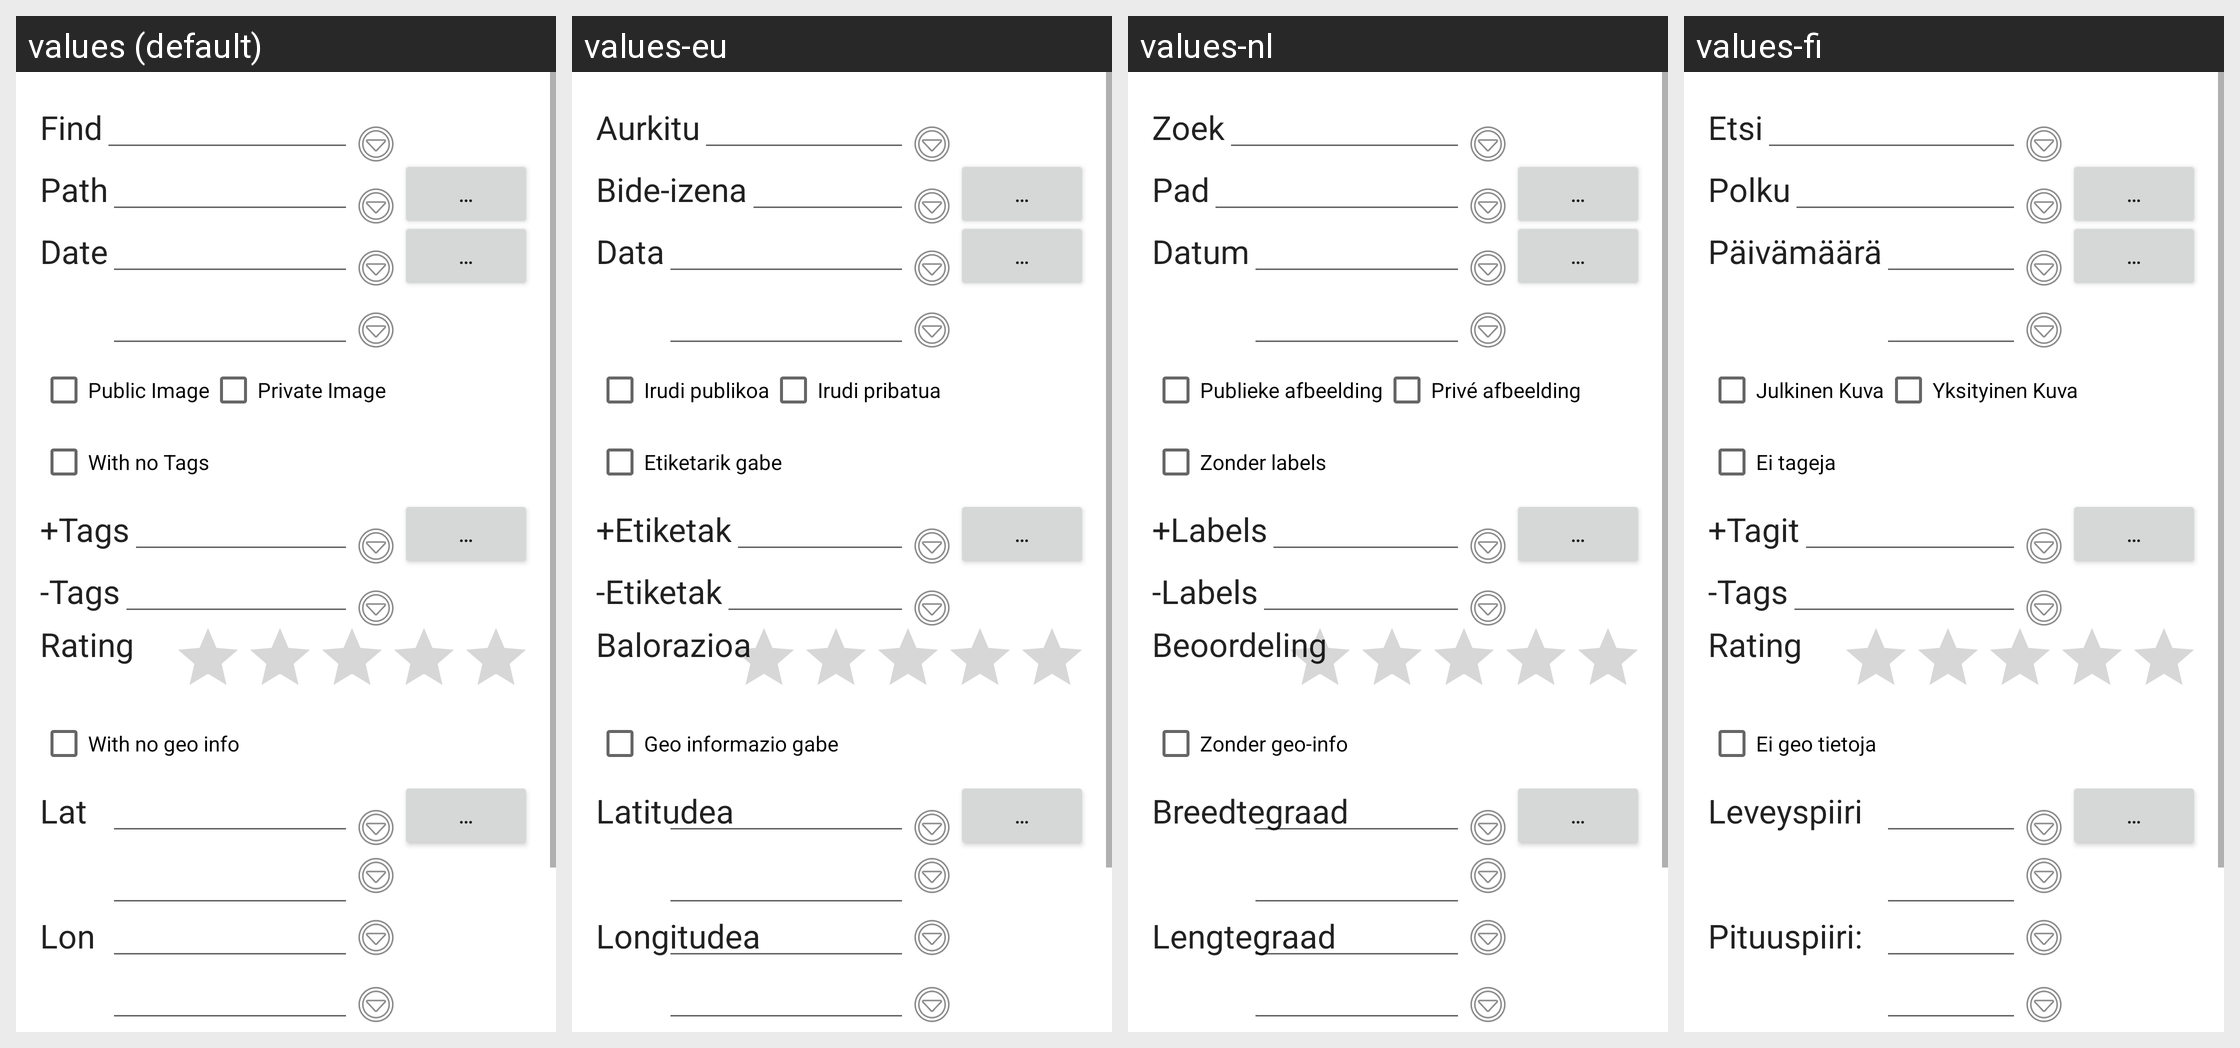

Strings drawn on this Android screen and how each of the app's shown locales translates them:
Android screen res/layout/activity_gallery_filter.xml rendered under 4 locales, left to right: values (default), values-eu, values-nl, values-fi. Device: Nexus 5 (rendered at 1080×1920; each locale shown at half size, 540×960, under a caption strip naming it); theme AppTheme.
Other locales in the repository, not shown: values-ar, values-da, values-de, values-es, values-fr, values-hi, values-in, values-it, values-ja, values-pl, values-pt-rBR, values-ro, values-ru, values-tr, values-uk, values-zh-rCN, values-zh-rTW, values-zz.
Strings drawn on this screen, with the default value and each locale's value (text and hints the layout hard-codes, and strings that could not be matched under every locale, appear in the picture but are not listed):

btn_popup
  values: …
  values-eu: …  [not translated; the default value is used]
  values-nl: …  [not translated; the default value is used]
  values-fi: …  [not translated; the default value is used]

lbl_any
  values: Find
  values-eu: Aurkitu
  values-nl: Zoek
  values-fi: Etsi

lbl_path
  values: Path
  values-eu: Bide-izena
  values-nl: Pad
  values-fi: Polku

lbl_date
  values: Date
  values-eu: Data
  values-nl: Datum
  values-fi: Päivämäärä

lbl_images_public
  values: Public Image
  values-eu: Irudi publikoa
  values-nl: Publieke afbeelding
  values-fi: Julkinen Kuva

lbl_images_private
  values: Private Image
  values-eu: Irudi pribatua
  values-nl: Privé afbeelding
  values-fi: Yksityinen Kuva

lbl_with_no_tags
  values: With no Tags
  values-eu: Etiketarik gabe
  values-nl: Zonder labels
  values-fi: Ei tageja

lbl_tags_include
  values: +Tags
  values-eu: +Etiketak
  values-nl: +Labels
  values-fi: +Tagit

lbl_tags_exclude
  values: -Tags
  values-eu: -Etiketak
  values-nl: -Labels
  values-fi: -Tags

lbl_rating
  values: Rating
  values-eu: Balorazioa
  values-nl: Beoordeling
  values-fi: Rating

lbl_with_no_geo
  values: With no geo info
  values-eu: Geo informazio gabe
  values-nl: Zonder geo-info
  values-fi: Ei geo tietoja

lbl_latitude_short
  values: Lat
  values-eu: Latitudea
  values-nl: Breedtegraad
  values-fi: Leveyspiiri

lbl_longitude_short
  values: Lon
  values-eu: Longitudea
  values-nl: Lengtegraad
  values-fi: Pituuspiiri:
